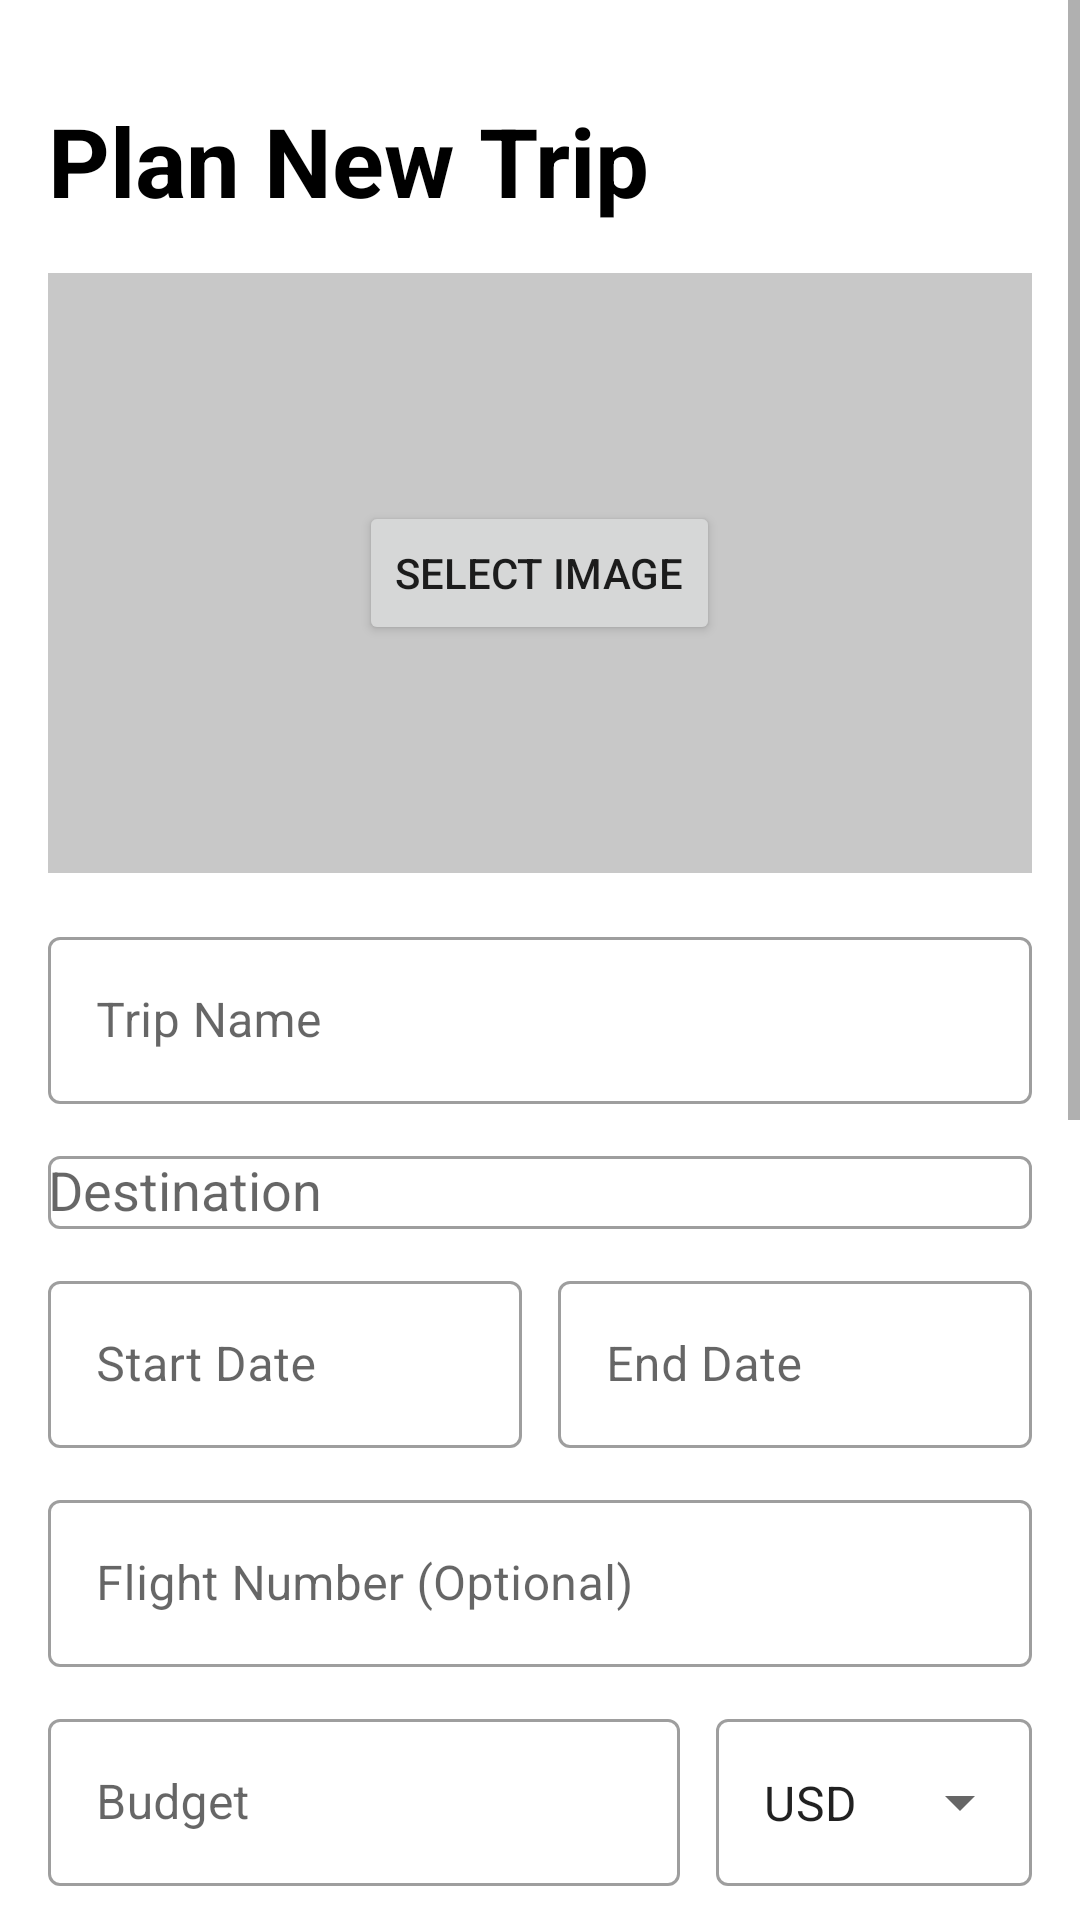

Android layout source for this screen:
<!-- AndroidManifest.xml: application theme AppTheme -->
<!-- res/layout/fragment_trip_planning.xml -->
<?xml version="1.0" encoding="utf-8"?>

<ScrollView xmlns:android="http://schemas.android.com/apk/res/android"
    xmlns:app="http://schemas.android.com/apk/res-auto"
    xmlns:tools="http://schemas.android.com/tools"
    android:layout_width="match_parent"
    android:layout_height="match_parent"
    tools:context=".fragments.TripPlanningFragment">

    <LinearLayout
        android:layout_width="match_parent"
        android:layout_height="wrap_content"
        android:orientation="vertical"
        android:padding="16dp">

        <TextView
            android:layout_width="match_parent"
            android:layout_height="wrap_content"
            android:text="Plan New Trip"
            android:textSize="32dp"
            android:textStyle="bold"
            android:paddingTop="16dp"
            android:textColor="@color/black"
            android:layout_marginBottom="16dp"/>

        <FrameLayout
            android:layout_width="match_parent"
            android:layout_height="200dp"
            android:layout_marginBottom="16dp">

            <ImageView
                android:id="@+id/trip_image"
                android:layout_width="match_parent"
                android:layout_height="match_parent"
                android:scaleType="centerCrop"
                android:background="@color/cardview_shadow_start_color"/>

            <Button
                android:id="@+id/btn_select_image"
                android:layout_width="wrap_content"
                android:layout_height="wrap_content"
                android:text="Select Image"
                android:layout_gravity="center"/>
        </FrameLayout>

        <com.google.android.material.textfield.TextInputLayout
            android:layout_width="match_parent"
            android:layout_height="wrap_content"
            android:layout_marginBottom="12dp"
            style="@style/Widget.MaterialComponents.TextInputLayout.OutlinedBox">

            <com.google.android.material.textfield.TextInputEditText
                android:id="@+id/et_trip_name"
                android:layout_width="match_parent"
                android:layout_height="wrap_content"
                android:hint="Trip Name"/>
        </com.google.android.material.textfield.TextInputLayout>

        <com.google.android.material.textfield.TextInputLayout
            android:layout_width="match_parent"
            android:layout_height="wrap_content"
            android:layout_marginBottom="12dp"
            style="@style/Widget.MaterialComponents.TextInputLayout.OutlinedBox">

            <AutoCompleteTextView
                android:id="@+id/et_destination"
                android:layout_width="match_parent"
                android:layout_height="wrap_content"
                android:hint="Destination"
                android:inputType="text"
                android:completionThreshold="2"
                android:dropDownAnchor="@id/et_destination"
                android:popupBackground="@color/white"
                android:imeOptions="actionNext" />
        </com.google.android.material.textfield.TextInputLayout>

        <LinearLayout
            android:layout_width="match_parent"
            android:layout_height="wrap_content"
            android:orientation="horizontal"
            android:layout_marginBottom="12dp">

            <com.google.android.material.textfield.TextInputLayout
                android:layout_width="0dp"
                android:layout_height="wrap_content"
                android:layout_weight="1"
                android:layout_marginEnd="6dp"
                style="@style/Widget.MaterialComponents.TextInputLayout.OutlinedBox">

                <com.google.android.material.textfield.TextInputEditText
                    android:id="@+id/et_start_date"
                    android:layout_width="match_parent"
                    android:layout_height="wrap_content"
                    android:hint="Start Date"
                    android:focusable="false"
                    android:inputType="none"/>
            </com.google.android.material.textfield.TextInputLayout>

            <com.google.android.material.textfield.TextInputLayout
                android:layout_width="0dp"
                android:layout_height="wrap_content"
                android:layout_weight="1"
                android:layout_marginStart="6dp"
                style="@style/Widget.MaterialComponents.TextInputLayout.OutlinedBox">

                <com.google.android.material.textfield.TextInputEditText
                    android:id="@+id/et_end_date"
                    android:layout_width="match_parent"
                    android:layout_height="wrap_content"
                    android:hint="End Date"
                    android:focusable="false"
                    android:inputType="none"/>
            </com.google.android.material.textfield.TextInputLayout>
        </LinearLayout>

        <com.google.android.material.textfield.TextInputLayout
            android:layout_width="match_parent"
            android:layout_height="wrap_content"
            android:layout_marginBottom="12dp"
            style="@style/Widget.MaterialComponents.TextInputLayout.OutlinedBox">

            <com.google.android.material.textfield.TextInputEditText
                android:id="@+id/et_flight_number"
                android:layout_width="match_parent"
                android:layout_height="wrap_content"
                android:hint="Flight Number (Optional)"/>
        </com.google.android.material.textfield.TextInputLayout>

        <LinearLayout
            android:layout_width="match_parent"
            android:layout_height="wrap_content"
            android:orientation="horizontal"
            android:layout_marginBottom="12dp">

            <com.google.android.material.textfield.TextInputLayout
                android:layout_width="0dp"
                android:layout_height="wrap_content"
                android:layout_weight="2"
                android:layout_marginEnd="6dp"
                style="@style/Widget.MaterialComponents.TextInputLayout.OutlinedBox">

                <com.google.android.material.textfield.TextInputEditText
                    android:id="@+id/et_budget"
                    android:layout_width="match_parent"
                    android:layout_height="wrap_content"
                    android:hint="Budget"
                    android:inputType="numberDecimal"/>
            </com.google.android.material.textfield.TextInputLayout>

            <com.google.android.material.textfield.TextInputLayout
                android:layout_width="0dp"
                android:layout_height="wrap_content"
                android:layout_weight="1"
                android:layout_marginStart="6dp"
                style="@style/Widget.MaterialComponents.TextInputLayout.OutlinedBox.ExposedDropdownMenu">

                <AutoCompleteTextView
                    android:id="@+id/dropdown_currency"
                    android:layout_width="match_parent"
                    android:layout_height="wrap_content"
                    android:inputType="none"
                    android:text="USD"/>
            </com.google.android.material.textfield.TextInputLayout>
        </LinearLayout>

        <com.google.android.material.textfield.TextInputLayout
            android:layout_width="match_parent"
            android:layout_height="wrap_content"
            android:layout_marginBottom="16dp"
            style="@style/Widget.MaterialComponents.TextInputLayout.OutlinedBox">

            <com.google.android.material.textfield.TextInputEditText
                android:id="@+id/et_notes"
                android:layout_width="match_parent"
                android:layout_height="wrap_content"
                android:hint="Notes"
                android:minLines="3"
                android:gravity="top|start"
                android:inputType="textMultiLine"/>
        </com.google.android.material.textfield.TextInputLayout>

        <TextView
            android:layout_width="match_parent"
            android:layout_height="wrap_content"
            android:text="Travel Documents"
            android:textSize="18sp"
            android:textStyle="bold"
            android:layout_marginTop="16dp"
            android:layout_marginBottom="8dp"/>

        <LinearLayout
            android:layout_width="match_parent"
            android:layout_height="wrap_content"
            android:orientation="horizontal"
            android:layout_marginBottom="16dp">

            <com.google.android.material.textfield.TextInputLayout
                android:layout_width="0dp"
                android:layout_height="wrap_content"
                android:layout_weight="2"
                android:layout_marginEnd="8dp"
                style="@style/Widget.MaterialComponents.TextInputLayout.OutlinedBox">

                <com.google.android.material.textfield.TextInputEditText
                    android:id="@+id/et_document_name"
                    android:layout_width="match_parent"
                    android:layout_height="wrap_content"
                    android:hint="Document Name"
                    android:enabled="false"/>
            </com.google.android.material.textfield.TextInputLayout>

            <Button
                android:id="@+id/btn_add_document"
                android:layout_width="wrap_content"
                android:layout_height="wrap_content"
                android:text="Add Document"/>
        </LinearLayout>

        <androidx.recyclerview.widget.RecyclerView
            android:id="@+id/rv_documents"
            android:layout_width="match_parent"
            android:layout_height="wrap_content"
            android:layout_marginBottom="16dp"
            android:visibility="gone"
            android:nestedScrollingEnabled="false"/>

        <TextView
            android:layout_width="match_parent"
            android:layout_height="wrap_content"
            android:text="Trip Itinerary"
            android:textSize="18sp"
            android:textStyle="bold"
            android:layout_marginTop="16dp"
            android:layout_marginBottom="8dp"/>

        <LinearLayout
            android:id="@+id/days_container"
            android:layout_width="match_parent"
            android:layout_height="wrap_content"
            android:orientation="vertical">
        </LinearLayout>

        <Button
            android:id="@+id/btn_add_day"
            android:layout_width="match_parent"
            android:layout_height="wrap_content"
            android:text="Add Another Day"
            android:backgroundTint="@color/primary_light"
            android:textColor="@color/primary"
            style="@style/Widget.MaterialComponents.Button.OutlinedButton"
            android:layout_marginVertical="16dp"/>

        <Button
            android:id="@+id/btn_save_trip"
            android:layout_width="match_parent"
            android:layout_height="wrap_content"
            android:text="Save Trip"
            android:textSize="16sp"
            android:layout_marginTop="24dp"
            app:cornerRadius="8dp"/>

    </LinearLayout>
</ScrollView>
<!-- resources referenced by this layout -->
<resources>
  <color name="black">#FF000000</color>
  <color name="primary">#6200EE</color>
  <color name="primary_light">#E8E0FF</color>
  <color name="white">#FFFFFFFF</color>
  <style name="AppTheme" parent="Theme.MaterialComponents.Light.NoActionBar">
          <item name="colorPrimary">@color/primary</item>
          <item name="colorPrimaryDark">@color/primary_light</item>
          <item name="colorAccent">@color/card</item>
      </style>
  <color name="card">#FFFFFF</color>
</resources>
